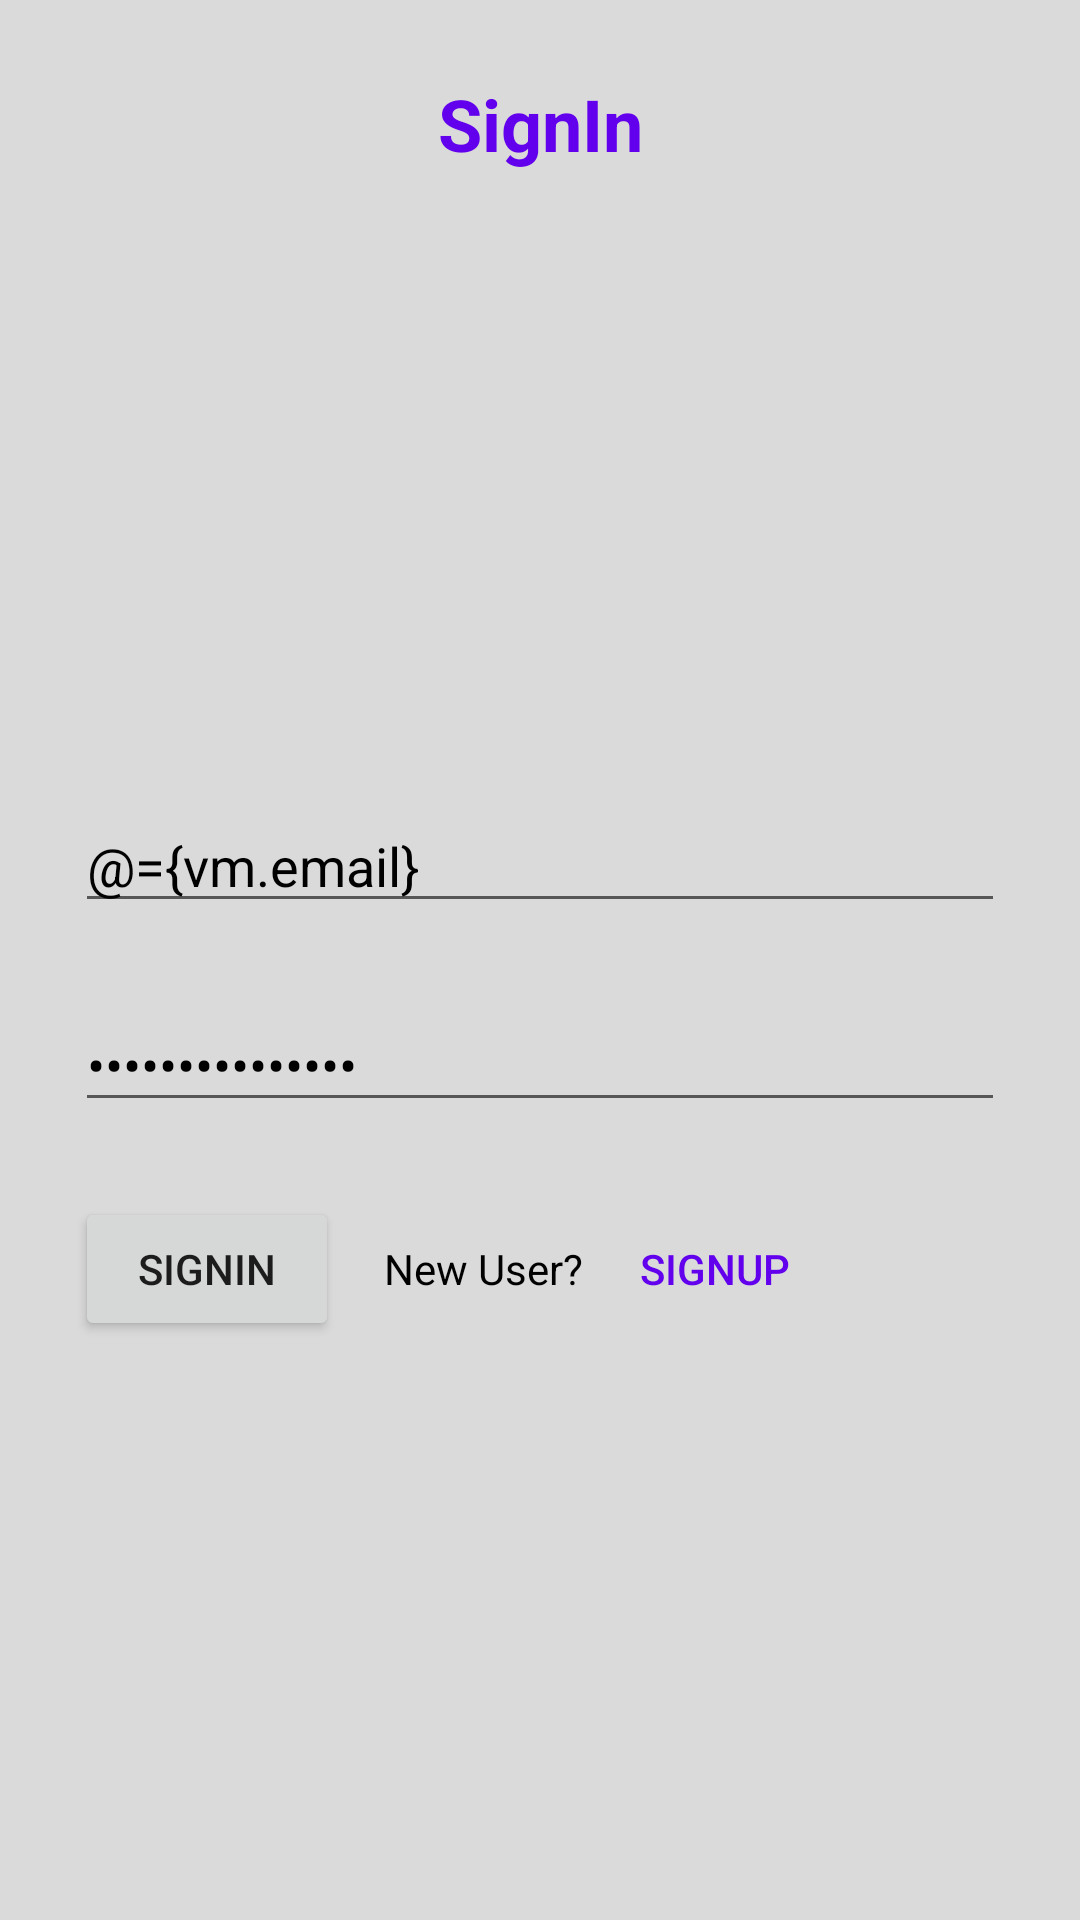

Android layout source for this screen:
<!-- AndroidManifest.xml: application theme Theme.ApiIntegrationTest -->
<!-- res/layout/sign_in_fragment.xml -->
<?xml version="1.0" encoding="utf-8"?>
<layout xmlns:android="http://schemas.android.com/apk/res/android"
    xmlns:app="http://schemas.android.com/apk/res-auto"
    xmlns:tools="http://schemas.android.com/tools">

    <data>

        <variable
            name="vm"
            type="com.example.apiintegrationtest.viewModels.SignInViewModel" />
    </data>

    <androidx.constraintlayout.widget.ConstraintLayout
        android:layout_width="match_parent"
        android:layout_height="match_parent"
        android:background="@color/light_gray_bg"
        android:padding="25dp"
        tools:context=".fragments.SignInFragment">

        <TextView
            android:layout_width="wrap_content"
            android:layout_height="wrap_content"
            android:text="@string/sign_in"
            android:textColor="@color/purple_500"
            android:textSize="24sp"
            android:textStyle="bold"
            app:layout_constraintEnd_toEndOf="parent"
            app:layout_constraintStart_toStartOf="parent"
            app:layout_constraintTop_toTopOf="parent" />

        <EditText
            android:id="@+id/email"
            android:layout_width="match_parent"
            android:layout_height="wrap_content"
            android:hint="@string/email_plc"
            android:text="@={vm.email}"
            android:textColor="@color/black"
            android:textColorHint="@color/black"
            android:imeOptions="actionNext"
            app:layout_constraintBottom_toTopOf="@id/password"
            app:layout_constraintEnd_toEndOf="parent"
            app:layout_constraintStart_toEndOf="parent"
            app:layout_constraintTop_toTopOf="parent"
            app:layout_constraintVertical_chainStyle="packed" />

        <EditText
            android:id="@+id/password"
            android:layout_width="match_parent"
            android:layout_height="wrap_content"
            android:layout_marginTop="25dp"
            android:hint="@string/password_plc"
            android:text="@={vm.password}"
            android:inputType="textPassword"
            android:textColor="@color/black"
            android:textColorHint="@color/black"
            android:imeOptions="actionDone"
            app:layout_constraintBottom_toBottomOf="parent"
            app:layout_constraintEnd_toEndOf="@id/email"
            app:layout_constraintStart_toStartOf="@id/email"
            app:layout_constraintTop_toBottomOf="@id/email" />

        <Button
            android:id="@+id/signIn"
            android:layout_width="wrap_content"
            android:layout_height="wrap_content"
            android:layout_marginTop="25dp"
            android:onClick="@{()->vm.onSignInClicked()}"
            android:text="@string/sign_in"
            app:layout_constraintStart_toStartOf="parent"
            app:layout_constraintTop_toBottomOf="@id/password" />

        <TextView
            android:id="@+id/alreadyUser"
            android:layout_width="wrap_content"
            android:layout_height="wrap_content"
            android:layout_marginStart="15dp"
            android:text="@string/new_user"
            android:textColor="@color/black"
            app:layout_constraintBottom_toBottomOf="@id/signIn"
            app:layout_constraintStart_toEndOf="@id/signIn"
            app:layout_constraintTop_toTopOf="@id/signIn" />

        <Button
            android:id="@+id/signUp"
            android:layout_width="wrap_content"
            android:layout_height="wrap_content"
            android:background="#00000000"
            android:onClick="@{()->vm.onSignUpClicked()}"
            android:text="@string/sign_up"
            android:textColor="@color/purple_500"
            app:layout_constraintStart_toEndOf="@id/alreadyUser"
            app:layout_constraintTop_toTopOf="@id/signIn" />

    </androidx.constraintlayout.widget.ConstraintLayout>
</layout>
<!-- resources referenced by this layout -->
<resources>
  <color name="black">#FF000000</color>
  <color name="light_gray_bg">#DADADA</color>
  <color name="purple_500">#FF6200EE</color>
  <string name="email_plc">Email</string>
  <string name="new_user">New User?</string>
  <string name="password_plc">Password</string>
  <string name="sign_in">SignIn</string>
  <string name="sign_up">SignUp</string>
  <style name="Theme.ApiIntegrationTest" parent="Theme.MaterialComponents.DayNight.DarkActionBar">
          
          <item name="colorPrimary">@color/purple_500</item>
          <item name="colorPrimaryVariant">@color/purple_700</item>
          <item name="colorOnPrimary">@color/white</item>
          
          <item name="colorSecondary">@color/teal_200</item>
          <item name="colorSecondaryVariant">@color/teal_700</item>
          <item name="colorOnSecondary">@color/black</item>
          
          <item name="android:statusBarColor" tools:targetApi="l">?attr/colorPrimaryVariant</item>
          
      </style>
  <color name="purple_700">#FF3700B3</color>
  <color name="white">#FFFFFFFF</color>
  <color name="teal_200">#FF03DAC5</color>
  <color name="teal_700">#FF018786</color>
</resources>
